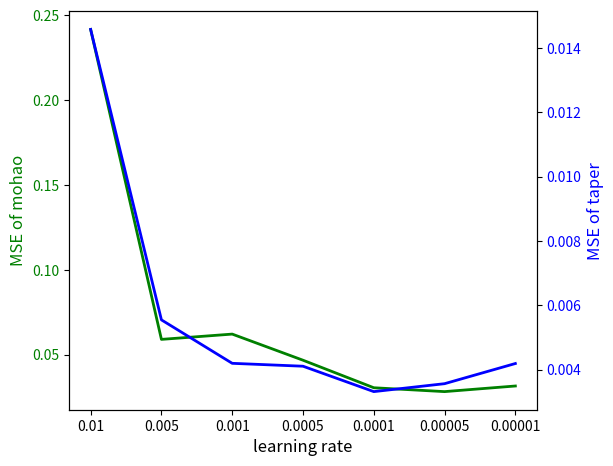

This chart was generated by the following Python code:
import numpy as np
import matplotlib.pyplot as plt

mode_size = {
    'tiny224': 0.0047476,
    'small224': 0.004855,
    'base224': 0.004036,
    'base384': 0.004943
}

# plt.figure(figsize=(8, 3))
# print(list(mode_size.values()))
# plt.bar( list(mode_size.keys()), list(mode_size.values()) , ec='k', width=0.4 )
# plt.xlabel('Model size', fontsize=12)
# plt.ylabel('MSE', fontsize=12)
# plt.ylim(0.0038, 0.005)
# plt.subplots_adjust(left=0.15, bottom=0.2)
# # plt.show()
# plt.savefig('abla_mode_size.png', dpi=400)

stride = {
    '3': 0.004577, '5': 0.004199, '7': 0.004468,
    '9': 0.005250, '11': 0.005121, '13': 0.005074,
}

# plt.figure(figsize=(8, 3))
# plt.plot( list(stride.keys()), list(stride.values()), '-o', c='k' )
# plt.grid()
# plt.xlabel('Stride', fontsize=12)
# plt.ylabel('MSE', fontsize=12)
# plt.subplots_adjust(left=0.12, bottom=0.2)
# # plt.show()
# plt.savefig('abla_stride.png', dpi=400)

lr = {
    '0.01': 0.01458,
    '0.005': 0.00555,
    '0.001': 0.004199,
    '0.0005': 0.0041089,
    '0.0001': 0.0033194,
    '0.00005': 0.0035659,
    '0.00001': 0.0041930
}

#
lr_mohao = {
    '0.01': 0.2417573,
    '0.005': 0.05912,
    '0.001': 0.062232,
    '0.0005': 0.04684,
    '0.0001': 0.030617,
    '0.00005': 0.0283405,
    '0.00001': 0.0316502
}

fig, ax = plt.subplots()

ax.plot( list(lr_mohao.keys()), list(lr_mohao.values()), c='g', lw=2, label='MSE of mohao')

ax.set_xlabel('learning rate', fontsize=12)
ax.set_ylabel('MSE of mohao', fontsize=12, color='g')
ax.tick_params(axis ='y', labelcolor = 'g')

ax2 = ax.twinx()
ax2.plot( list(lr.keys()), list(lr.values()), c='b', lw=2, label='MSE of taper')
# ax2.plot(epsilon_list, cc_list, c='b', lw=3, label='Correlation Coefficient')
ax2.set_ylabel('MSE of taper', fontsize=12, color='b')
ax2.tick_params(axis ='y', labelcolor = 'b')

plt.subplots_adjust(left=0.12, right=0.85, bottom=0.12, top=0.95, )
# plt.legend()
# plt.show()
plt.savefig('abla_lr.png', dpi=300)